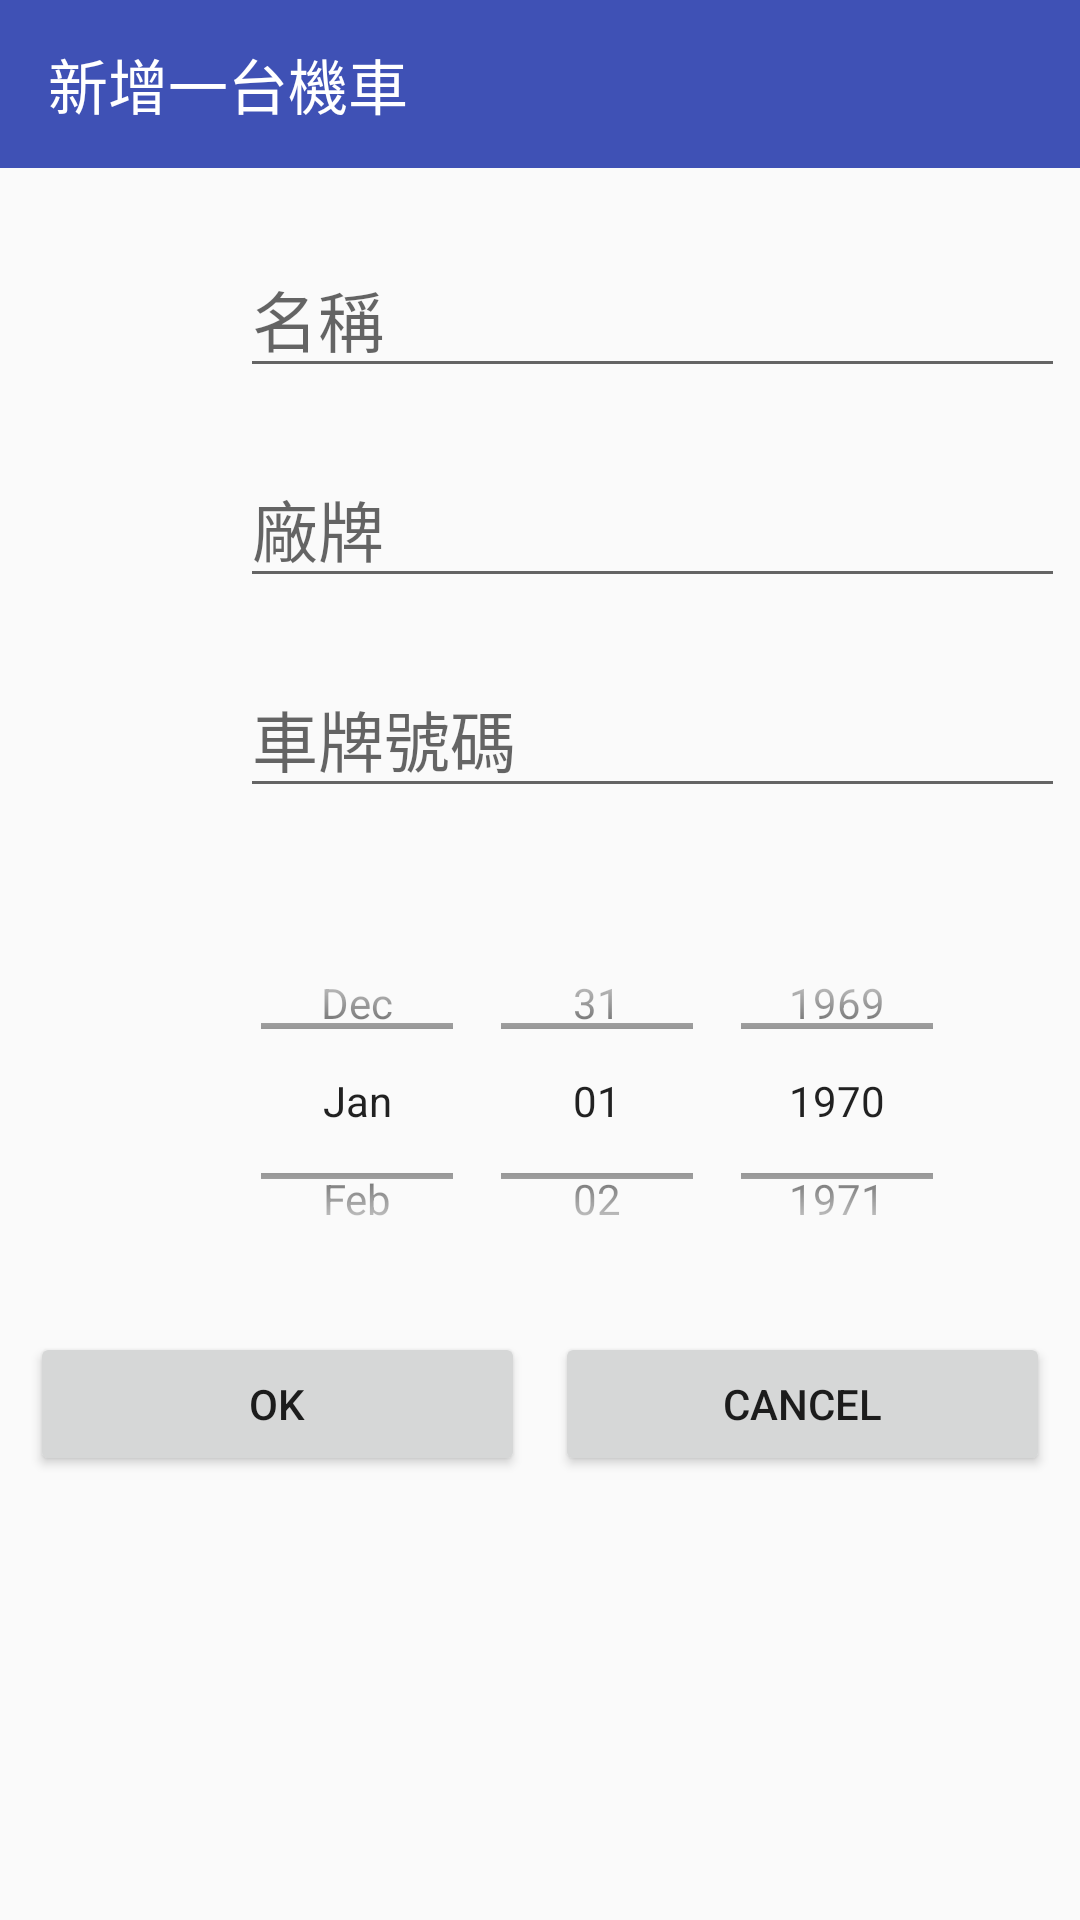

Layout XML and referenced resources for this Android screen:
<!-- AndroidManifest.xml: application theme AppTheme -->
<!-- res/layout/addmotorcycle_layout.xml -->
<AbsoluteLayout xmlns:android="http://schemas.android.com/apk/res/android"
                xmlns:app="http://schemas.android.com/apk/res-auto"
                xmlns:tools="http://schemas.android.com/tools"
                android:layout_width="match_parent"
                android:layout_height="match_parent"
                tools:context="com.example.user.uprice.DBHelper.IforFragment"
                android:id="@+id/infor_layout">

    

    <EditText
        android:id="@+id/ed_Product"
        android:layout_width="275dp"
        android:layout_height="wrap_content"
        android:textColor="@android:color/black"
        android:textSize="22sp"
        android:layout_x="80dp"
        android:layout_y="150dp"
        android:hint="廠牌"
        />

    <EditText
        android:id="@+id/ed_Number"
        android:layout_width="275dp"
        android:layout_height="wrap_content"
        android:textColor="@android:color/black"
        android:textSize="22sp"
        android:layout_x="80dp"
        android:layout_y="220dp"
        android:hint="車牌號碼"
        />

    <EditText
        android:id="@+id/ed_Date"
        android:layout_width="275dp"
        android:layout_height="wrap_content"
        android:layout_x="80dp"
        android:layout_y="290dp"
        android:hint="出廠日期"
        android:textColor="@android:color/black"
        android:textSize="22sp"
        android:visibility="gone" />
    <EditText
        android:id="@+id/ed_Name"
        android:layout_width="275dp"
        android:layout_height="wrap_content"
        android:textColor="@android:color/black"
        android:textSize="22sp"
        android:layout_x="80dp"
        android:layout_y="80dp"
        android:hint="名稱"
        />

    <ImageView
        android:layout_width="wrap_content"
        android:layout_height="wrap_content"
        app:srcCompat="@drawable/ic_account_box_black_24dp"
        android:id="@+id/image1"
        android:layout_marginStart="52dp"
        android:layout_marginTop="44dp"
        android:layout_alignParentTop="true"
        android:layout_alignParentStart="true"
        android:layout_x="35dp"
        android:layout_y="90dp" />

    <ImageView
        android:layout_width="wrap_content"
        android:layout_height="wrap_content"
        app:srcCompat="@drawable/ic_motorcycle_black_24dp"
        android:id="@+id/image3"
        android:layout_below="@+id/image4"
        android:layout_alignStart="@+id/image4"
        android:layout_marginTop="55dp"
        android:layout_x="35dp"
        android:layout_y="160dp" />

    <ImageView
        android:layout_width="wrap_content"
        android:layout_height="wrap_content"
        app:srcCompat="@drawable/ic_tab_black_24dp"
        android:layout_below="@+id/image5"
        android:layout_alignStart="@+id/image5"
        android:layout_marginTop="55dp"
        android:id="@+id/image4"
        android:layout_x="35dp"
        android:layout_y="230dp" />

    <ImageView
        android:layout_width="wrap_content"
        android:layout_height="wrap_content"
        app:srcCompat="@drawable/ic_today_black_24dp"
        android:layout_below="@+id/image1"
        android:layout_alignStart="@+id/image1"
        android:layout_marginTop="55dp"
        android:id="@+id/image5"
        android:layout_x="35dp"
        android:layout_y="300dp" />

    <Button
        android:id="@+id/OK"
        android:layout_width="165dp"
        android:layout_height="wrap_content"
        android:layout_x="10dp"
        android:layout_y="444dp"
        android:text="OK" />

    <Button
        android:id="@+id/cancel"
        android:layout_width="165dp"
        android:layout_height="wrap_content"
        android:layout_x="185dp"
        android:layout_y="444dp"
        android:text="Cancel" />

    <android.support.v7.widget.Toolbar
        android:id="@+id/toolbar3"
        android:layout_width="match_parent"
        android:layout_height="wrap_content"

        android:background="?attr/colorPrimary"
        android:fitsSystemWindows="true"
        android:minHeight="?attr/actionBarSize"
        android:colorPrimaryDark="@color/colorPrimaryDark"
        app:theme="@style/AppTheme.NoActionBar"
        app:title="新增一台機車"
        app:titleTextColor="@android:color/white" />

    <DatePicker
        android:id="@+id/datePicker"
        android:datePickerMode="spinner"
        android:calendarViewShown="false"
        android:layout_width="wrap_content"
        android:layout_height="130dp"
        android:layout_x="79dp"
        android:layout_y="302dp" />

</AbsoluteLayout>
<!-- resources referenced by this layout -->
<resources>
  <color name="colorPrimaryDark">#303f9f</color>
  <style name="AppTheme.NoActionBar" parent="Theme.AppCompat">
  
          <item name="windowActionBar">false</item>
          <item name="windowNoTitle">true</item>
          <item name="colorPrimaryDark">@color/colorPrimaryDark</item>
      </style>
  <style name="AppTheme" parent="Theme.AppCompat.Light.DarkActionBar">
          
          <item name="colorPrimary">@color/colorPrimary</item>
          <item name="colorPrimaryDark">@color/colorPrimaryDark</item>
          <item name="colorAccent">@color/colorAccent</item>
      </style>
  <color name="colorPrimary">#3F51B5</color>
  <color name="colorAccent">#ff4081</color>
</resources>
